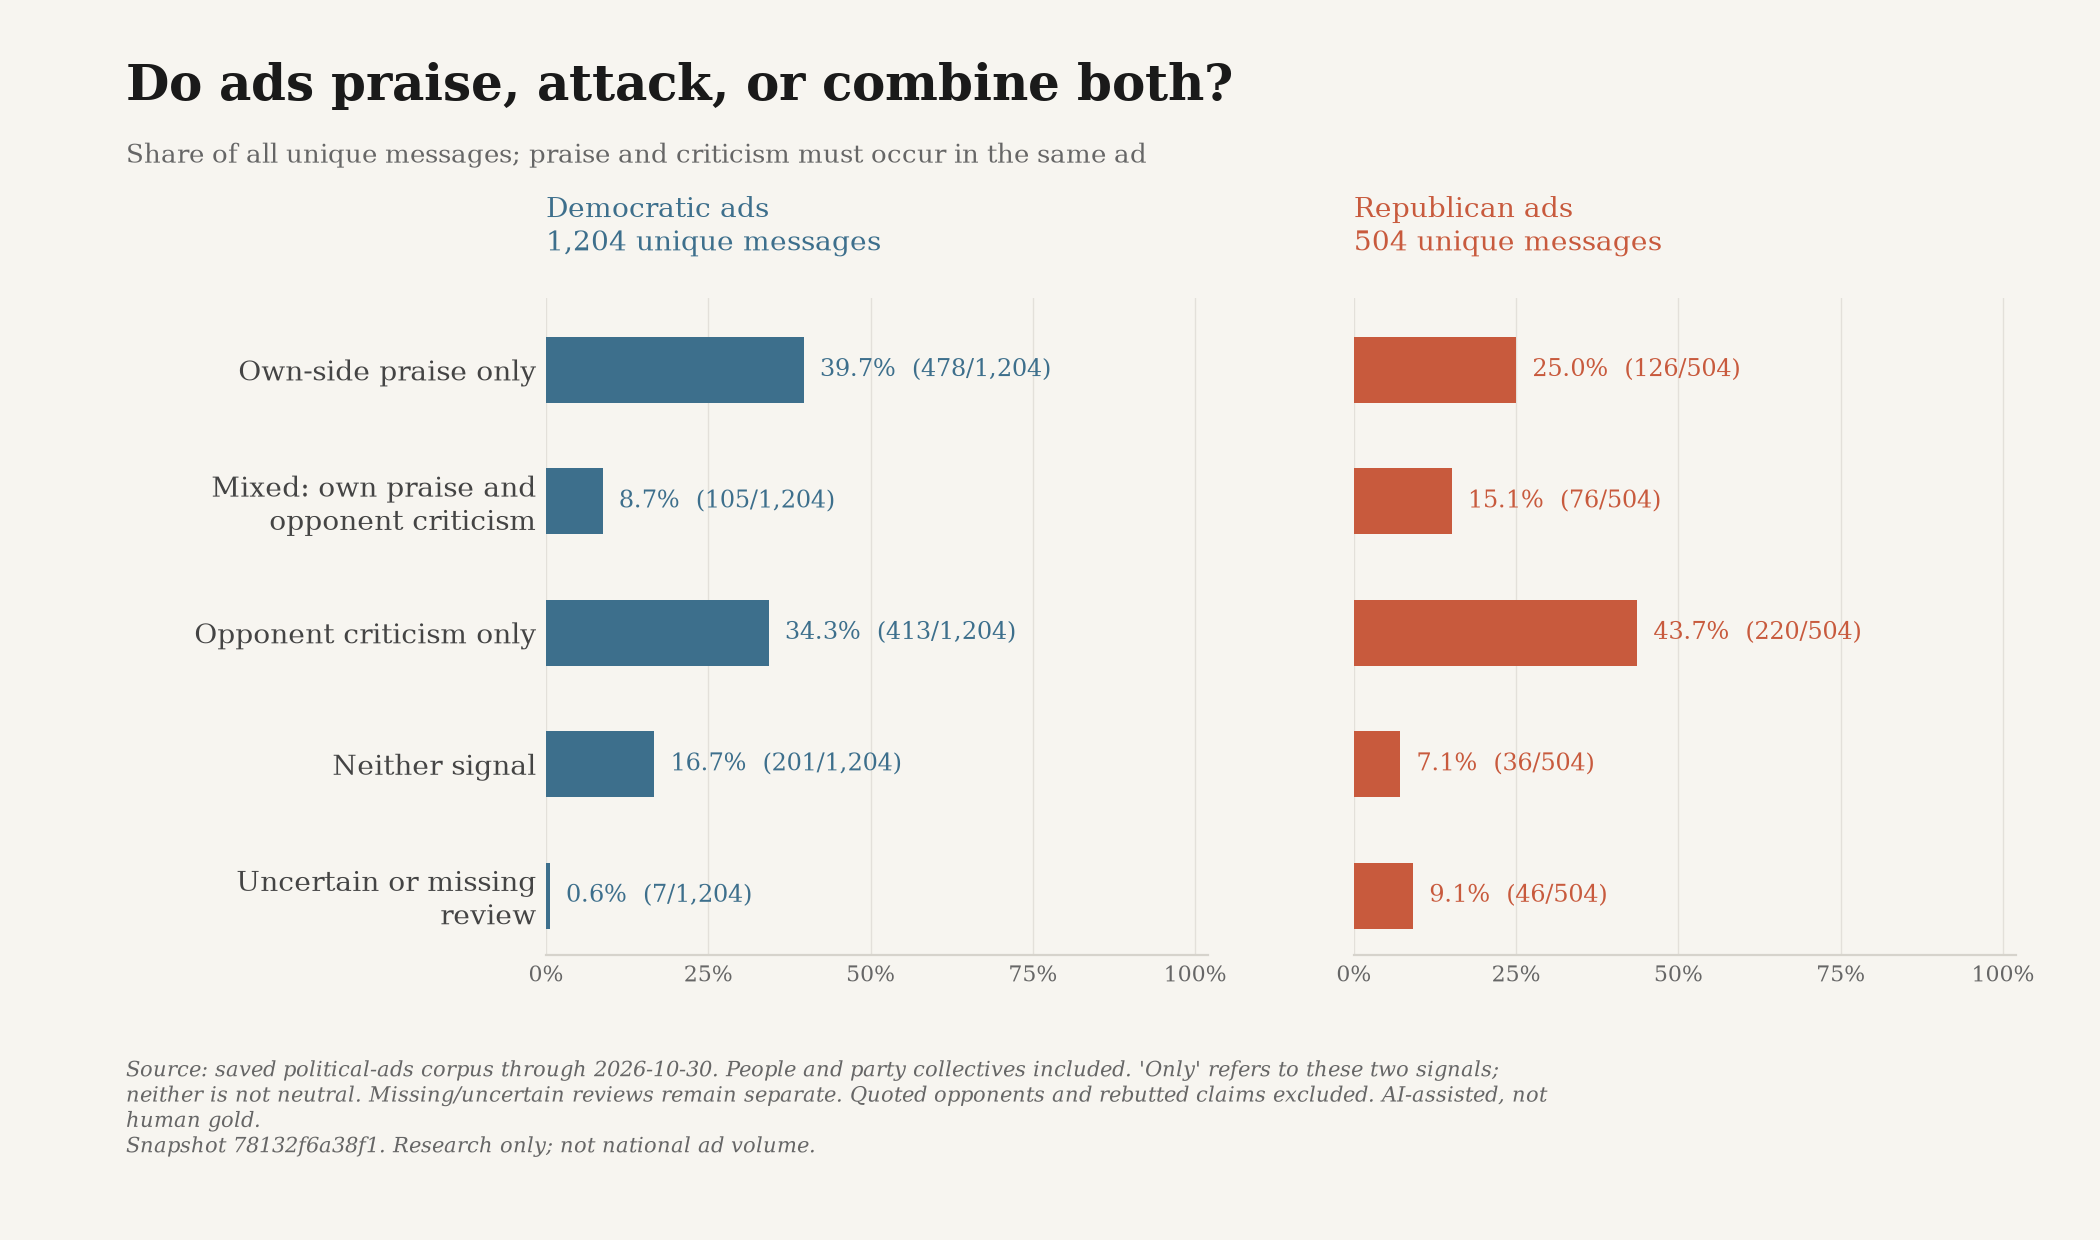

The table this chart was drawn from, first rows:
snapshot_id, until, scope, label, key, party, count, total, share, ad_ids
78132f6a38f171db7878aef7d645b0b2ac792682…, 2026-10-30, all, Own-side praise only, own_positive_only, D, 478, 1204, 0.397, ["google-CR01354225024042532865-4b2a0a5a…
78132f6a38f171db7878aef7d645b0b2ac792682…, 2026-10-30, all, Mixed: own praise and?opponent criticism, contrast, D, 105, 1204, 0.08721, ["google-CR01354225024042532865-9d1d26e2…
78132f6a38f171db7878aef7d645b0b2ac792682…, 2026-10-30, all, Opponent criticism only, opponent_negative_only, D, 413, 1204, 0.343, ["google-CR05618399569193730049-1348a51e…
78132f6a38f171db7878aef7d645b0b2ac792682…, 2026-10-30, all, Neither signal, neither, D, 201, 1204, 0.1669, ["google-CR03499796586962092033-7c5b31c4…
78132f6a38f171db7878aef7d645b0b2ac792682…, 2026-10-30, all, Uncertain or missing?review, not_reviewed, D, 7, 1204, 0.005814, ["snap-c585b9b31402f68930f765cb", "snap-…
78132f6a38f171db7878aef7d645b0b2ac792682…, 2026-10-30, all, Own-side praise only, own_positive_only, R, 126, 504, 0.25, ["google-CR02731653127865368577-92d4b54c…
78132f6a38f171db7878aef7d645b0b2ac792682…, 2026-10-30, all, Mixed: own praise and?opponent criticism, contrast, R, 76, 504, 0.1508, ["nrsc-14844-0", "nrcc-0cf36d0cb02f2a64-…
78132f6a38f171db7878aef7d645b0b2ac792682…, 2026-10-30, all, Opponent criticism only, opponent_negative_only, R, 220, 504, 0.4365, ["nrsc-14743-0", "nrcc-2b7c20e3d1fbeefb-…
78132f6a38f171db7878aef7d645b0b2ac792682…, 2026-10-30, all, Neither signal, neither, R, 36, 504, 0.07143, ["nrsc-15285-0", "nrsc-15447-0", "nrsc-1…
78132f6a38f171db7878aef7d645b0b2ac792682…, 2026-10-30, all, Uncertain or missing?review, not_reviewed, R, 46, 504, 0.09127, ["cassidy-35e759517bdff0d8-0", "nrsc-150…
